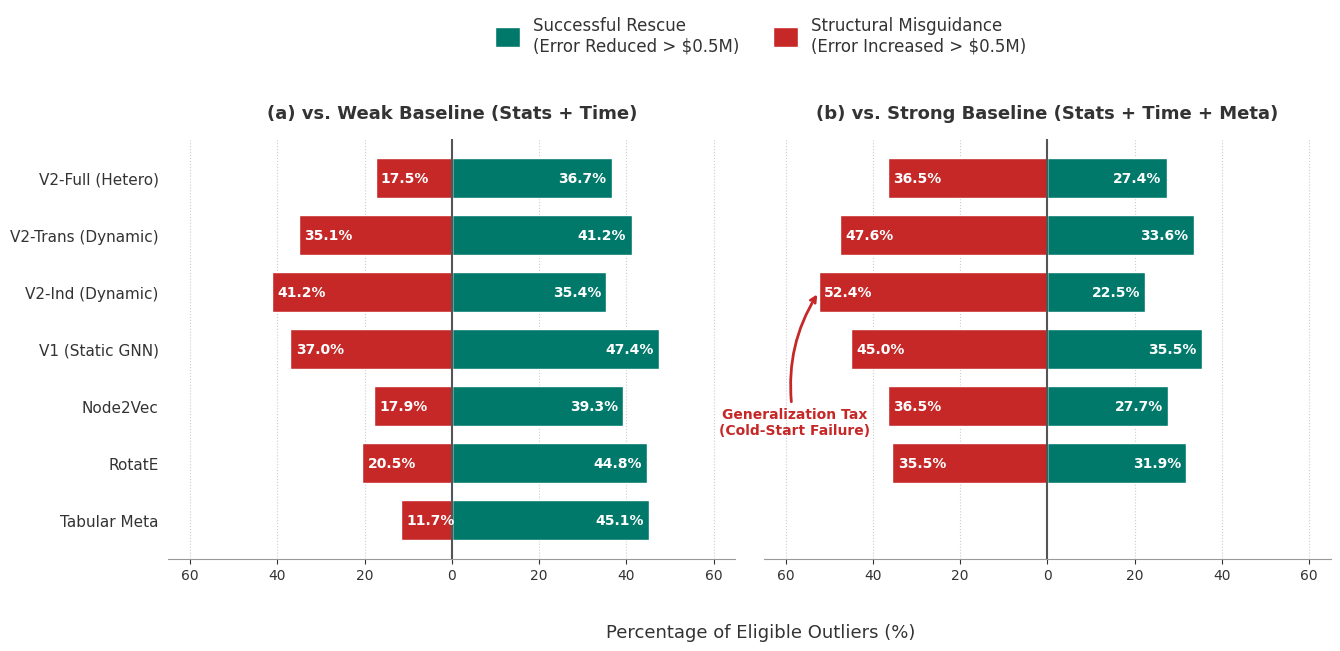

This figure's Python source:
import matplotlib.pyplot as plt
import numpy as np
import matplotlib.patches as mpatches

# ==================== 1. 全局学术风格设置（修复 Type 3 字体 + 字体一致） ====================
# 核心修复：
# 1) 固定使用 DejaVu Sans，避免回退到 Arial/Helvetica 触发 Arial-BoldMT
# 2) 强制 pdf.fonttype=42 / ps.fonttype=42，避免 Type 3 字体
plt.rcParams.update({
    "font.family": "DejaVu Sans",
    "font.size": 11,
    "axes.titlesize": 13,
    "axes.labelsize": 12,
    "xtick.labelsize": 10,
    "ytick.labelsize": 11,
    "legend.fontsize": 11,
    "text.color": "#333333",
    "axes.labelcolor": "#333333",
    "xtick.color": "#333333",
    "ytick.color": "#333333",
    "figure.autolayout": False,

    # ✅ 关键：避免 Type 3
    "pdf.fonttype": 42,
    "ps.fonttype": 42,
})

# ==================== 2. 数据准备 ====================
models_display = [
    'Tabular Meta', 'RotatE', 'Node2Vec', 'V1 (Static GNN)',
    'V2-Ind (Dynamic)', 'V2-Trans (Dynamic)', 'V2-Full (Hetero)'
]
y_pos = np.arange(len(models_display))

# (a) Weak Baseline
rescue_weak = np.array([45.1, 44.8, 39.3, 47.4, 35.4, 41.2, 36.7])
misguide_weak = np.array([-11.7, -20.5, -17.9, -37.0, -41.2, -35.1, -17.5])

# (b) Strong Baseline
rescue_strong = np.array([0.0, 31.9, 27.7, 35.5, 22.5, 33.6, 27.4])
misguide_strong = np.array([0.0, -35.5, -36.5, -45.0, -52.4, -47.6, -36.5])

# ==================== 3. 绘图参数 ====================
COLOR_RESCUE = '#00796B'
COLOR_MISGUIDE = '#C62828'
BAR_HEIGHT = 0.7
EDGE_COLOR = 'white'
LINEWIDTH = 1.0

fig, axes = plt.subplots(
    1, 2, figsize=(15, 6), sharey=True,
    gridspec_kw={'wspace': 0.05}
)
fig.patch.set_facecolor('white')

# ==================== 4. 绘图主函数（确保百分比数字显示） ====================
def plot_bars(ax, y_positions, rescues, misguides, title):
    bars_r = ax.barh(
        y_positions, rescues, height=BAR_HEIGHT, align='center',
        color=COLOR_RESCUE, edgecolor=EDGE_COLOR, linewidth=LINEWIDTH, zorder=3
    )
    bars_m = ax.barh(
        y_positions, misguides, height=BAR_HEIGHT, align='center',
        color=COLOR_MISGUIDE, edgecolor=EDGE_COLOR, linewidth=LINEWIDTH, zorder=3
    )

    # ✅ 关键修改：不再用阈值过滤；并把文本强制放在条形内部，防止被裁掉/看不见
    for bar in bars_r:
        w = float(bar.get_width())
        y = bar.get_y() + bar.get_height() / 2

        # 放在绿色条形内部靠右（留一点边距）
        x = w - 1.2 if w >= 2 else w + 1.2
        ha = 'right' if w >= 2 else 'left'

        ax.text(
            x, y, f'{w:.1f}%',
            ha=ha, va='center',
            color='white', fontsize=10, fontweight='bold',
            zorder=5, clip_on=True
        )

    for bar in bars_m:
        w = float(bar.get_width())  # 负数
        y = bar.get_y() + bar.get_height() / 2

        # 放在红色条形内部靠左（负方向条形内部）
        # 红条从 0 往左延伸，内部靠近 0 的位置是 (w + 小正数)
        x = w + 1.2 if w <= -2 else w - 1.2
        ha = 'left' if w <= -2 else 'right'

        ax.text(
            x, y, f'{abs(w):.1f}%',
            ha=ha, va='center',
            color='white', fontsize=10, fontweight='bold',
            zorder=5, clip_on=True
        )

    ax.set_title(title, fontweight='bold', pad=15)

    # 坐标轴与网格
    ax.set_xlim(-65, 65)
    xticks = np.arange(-60, 61, 20)
    ax.set_xticks(xticks)
    ax.set_xticklabels([f"{abs(x)}" for x in xticks])

    ax.axvline(0, color='#555555', linewidth=1.5, zorder=4)
    ax.grid(axis='x', linestyle=':', color='#cccccc', linewidth=0.8, zorder=0)

    # 极简边框
    ax.spines['top'].set_visible(False)
    ax.spines['right'].set_visible(False)
    ax.spines['left'].set_visible(False)
    ax.spines['bottom'].set_color('#999999')
    ax.tick_params(left=False)

    return bars_r, bars_m

# 左图：全量
plot_bars(axes[0], y_pos, rescue_weak, misguide_weak, '(a) vs. Weak Baseline (Stats + Time)')

# 右图：去掉 Tabular Meta 那一行（与数据长度匹配）
plot_bars(axes[1], y_pos[1:], rescue_strong[1:], misguide_strong[1:], '(b) vs. Strong Baseline (Stats + Time + Meta)')

# Y 轴标签（只在左边）
axes[0].set_yticks(y_pos)
axes[0].set_yticklabels(models_display, fontweight='medium')

# 全局 X 轴标签
fig.text(0.52, 0.02, 'Percentage of Eligible Outliers (%)', ha='center', fontsize=13, fontweight='medium')

# ==================== 5. 注释（Generalization Tax） ====================
ax2 = axes[1]
target_y_index = 4  # V2-Ind 在全局列表中的索引
target_y = y_pos[target_y_index]
target_x = misguide_strong[target_y_index]  # -52.4

ax2.annotate(
    'Generalization Tax\n(Cold-Start Failure)',
    xy=(target_x, target_y), xycoords='data',
    xytext=(-58, target_y - 2.5), textcoords='data',
    arrowprops=dict(arrowstyle="->", color=COLOR_MISGUIDE, lw=2, connectionstyle="arc3,rad=-0.2"),
    color=COLOR_MISGUIDE, fontsize=10, fontweight='bold', ha='center'
)

# ==================== 6. 图例 ====================
legend_elements = [
    mpatches.Patch(facecolor=COLOR_RESCUE, edgecolor=EDGE_COLOR, label='Successful Rescue\n(Error Reduced > $0.5M)'),
    mpatches.Patch(facecolor=COLOR_MISGUIDE, edgecolor=EDGE_COLOR, label='Structural Misguidance\n(Error Increased > $0.5M)')
]
fig.legend(
    handles=legend_elements, loc='upper center',
    bbox_to_anchor=(0.52, 1.08),
    ncol=2, frameon=False, fontsize=12,
    handlelength=1.5, handleheight=1.5
)

plt.subplots_adjust(top=0.85, bottom=0.15)

# ==================== 7. 保存输出 ====================
output_pdf = 'Figure3_TriState_Ultimate_Fixed.pdf'
plt.savefig(output_pdf, bbox_inches='tight', pad_inches=0.1)
print(f"✅ 已生成（百分比数字保证显示 + 避免 Type 3 风险）: {output_pdf}")

# 如果你也想要 PNG（方便预览/插入 Word），取消注释：
# plt.savefig('Figure3_TriState_Ultimate_Fixed.png', dpi=600, bbox_inches='tight', pad_inches=0.1)

# plt.show()
